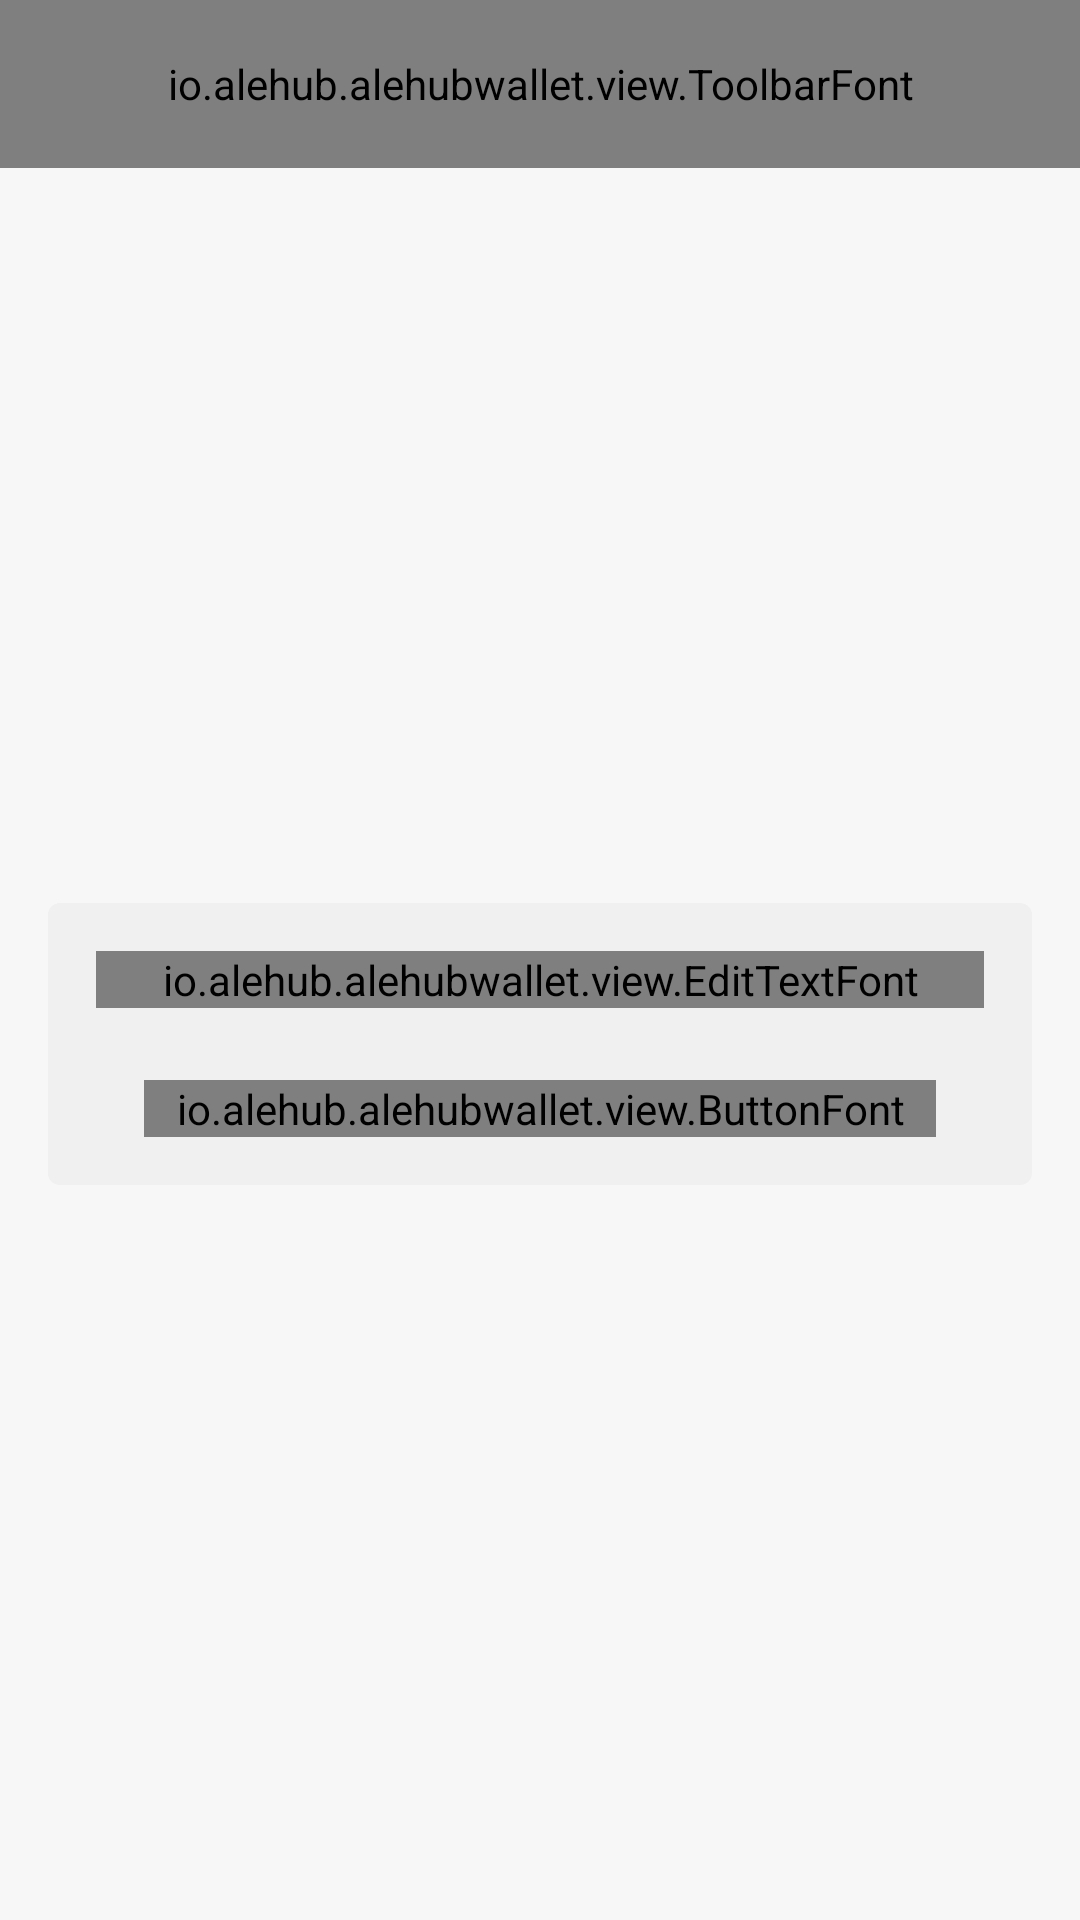

The Android layout XML behind this screen, and the referenced resources:
<!-- AndroidManifest.xml: application theme AppTheme -->
<!-- res/layout/add_wallet_fragment.xml -->
<?xml version="1.0" encoding="utf-8"?>
<LinearLayout xmlns:android="http://schemas.android.com/apk/res/android"
    xmlns:app="http://schemas.android.com/apk/res-auto"
    android:orientation="vertical" android:layout_width="match_parent"
    android:background="@color/bg"
    android:layout_height="match_parent">
    <io.alehub.alehubwallet.view.ToolbarFont
        android:id="@+id/toolbar"
        style="@style/ToolBarStyle"
        android:layout_width="match_parent"
        android:layout_height="56dp"
        app:navigationIcon="@drawable/ic_back_ic"
        app:title="@string/create_new_wallet"></io.alehub.alehubwallet.view.ToolbarFont>

    <ScrollView
        android:layout_width="match_parent"
        android:padding="@dimen/activity_vertical_margin"
        android:layout_height="match_parent"
        android:fillViewport="true">
        <LinearLayout
            android:layout_width="match_parent"
            android:layout_height="match_parent"
            android:orientation="vertical"
            android:gravity="center">

            <LinearLayout
                android:layout_width="match_parent"
                android:layout_height="wrap_content"
                android:background="@drawable/form_bg"
                android:orientation="vertical"
                android:paddingBottom="@dimen/activity_vertical_margin"
                android:paddingLeft="@dimen/activity_horizontal_margin"
                android:paddingRight="@dimen/activity_horizontal_margin"
                android:paddingTop="@dimen/activity_vertical_margin">
                <android.support.design.widget.TextInputLayout
                    android:layout_width="match_parent"
                    android:layout_height="wrap_content"
                    android:layout_marginBottom="8dp"
                    android:hint="@string/wallet_name_cups"
                    android:textColorHint="@color/text_light">

                    <io.alehub.alehubwallet.view.EditTextFont
                        android:id="@+id/ed_create_wallet_name"
                        app:backgroundTint="@color/grey_light"
                        app:editTextFontName="museo_500"
                        android:layout_width="match_parent"
                        android:layout_height="wrap_content"
                        android:inputType="textPersonName"
                        android:text=""
                        android:textColor="@color/text_dark"
                        android:textSize="14sp" />
                </android.support.design.widget.TextInputLayout>


                <io.alehub.alehubwallet.view.ButtonFont
                    android:layout_marginTop="16dp"
                    android:textAllCaps="false"
                    android:id="@+id/bt_create_wallet_create"
                    android:layout_width="match_parent"
                    android:text="@string/create_new_wallet"
                    android:textColor="@color/text_dark"
                    app:buttonFontName="museo_500"
                    android:layout_height="wrap_content"
                    android:layout_marginRight="@dimen/activity_horizontal_margin"
                    android:layout_marginLeft="@dimen/activity_horizontal_margin"
                    android:background="@drawable/bt_yellow"/>
            </LinearLayout>
        </LinearLayout>
    </ScrollView>
</LinearLayout>
<!-- resources referenced by this layout -->
<resources>
  <color name="bg">#f7f7f7</color>
  <color name="grey_light">#dedede</color>
  <color name="text_dark">#34343e</color>
  <color name="text_light">#8834343e</color>
  <dimen name="activity_horizontal_margin">16dp</dimen>
  <dimen name="activity_vertical_margin">16dp</dimen>
  <!-- drawable bt_yellow (drawable) -->
  <?xml version="1.0" encoding="utf-8"?>
  <selector xmlns:android="http://schemas.android.com/apk/res/android">
      <item android:drawable="@drawable/bt_yellow_normal"  android:state_enabled="true" />
      <item android:drawable="@drawable/bt_yellow_disable"  android:state_enabled="false" />
  
      <item android:drawable="@drawable/bt_yellow_pressed" android:state_pressed="true" />
      <item android:drawable="@drawable/bt_yellow_pressed" android:state_focused="true" />
  
  
  </selector>
  <!-- drawable form_bg (drawable) -->
  <?xml version="1.0" encoding="utf-8"?>
  <shape android:shape="rectangle" xmlns:android="http://schemas.android.com/apk/res/android">
      <corners android:radius="4dp"/>
      <solid android:color="@color/second_bg"/>
  </shape>
  <string name="create_new_wallet">Create new wallet</string>
  <string name="wallet_name_cups">WALLET NAME</string>
  <style name="AppTheme" parent="Theme.AppCompat.Light.DarkActionBar">
          
          <item name="colorPrimary">@color/colorPrimary</item>
          <item name="colorPrimaryDark">@color/colorPrimaryDark</item>
          <item name="colorAccent">@color/colorAccent</item>
      </style>
  <!-- drawable bt_yellow_normal (drawable) -->
  <?xml version="1.0" encoding="utf-8"?>
  <shape android:shape="rectangle" xmlns:android="http://schemas.android.com/apk/res/android">
      <solid android:color="@color/bt_yellow_normal"/>
      <corners android:radius="4dp"/>
  </shape>
  <!-- drawable bt_yellow_disable (drawable) -->
  <?xml version="1.0" encoding="utf-8"?>
  <shape android:shape="rectangle" xmlns:android="http://schemas.android.com/apk/res/android">
      <solid android:color="@color/bt_yellow_disable"/>
      <corners android:radius="4dp"/>
  </shape>
  <!-- drawable bt_yellow_pressed (drawable) -->
  <?xml version="1.0" encoding="utf-8"?>
  <shape android:shape="rectangle" xmlns:android="http://schemas.android.com/apk/res/android">
      <solid android:color="@color/bt_yellow_pressed"/>
      <corners android:radius="4dp"/>
  </shape>
  <color name="second_bg">#f0f0f0</color>
  <style name="MenuFontStyle" parent="android:style/TextAppearance.Holo.Widget.ActionBar.Menu">
          <item name="android:textColor">@color/text_white</item>
          <item name="android:textSize">16dp</item>
          <item name="android:background">@color/drawer_bg</item>
      </style>
  <color name="colorPrimary">#0d1717</color>
  <color name="text_white">#fcfcfc</color>
  <style name="TitleFontStyle" parent="@style/TextAppearance.AppCompat.Title">
          <item name="android:textSize">32sp</item>
          <item name="android:textColor">@color/text_white</item>
      </style>
  <color name="drawer_bg">#474b4b</color>
  <style name="ToolbarPopup" parent="ThemeOverlay.AppCompat.Light">
          <item name="android:colorBackground">@color/drawer_bg</item>
          <item name="android:textColorPrimary">@color/text_white</item>
      </style>
  <style name="OverflowMenu" parent="Widget.AppCompat.PopupMenu.Overflow">
          
      </style>
  <color name="colorPrimaryDark">#0d1717</color>
  <color name="colorAccent">#ffd24f</color>
  <color name="bt_yellow_normal">#ffd24f</color>
  <color name="bt_yellow_disable">#88ffc926</color>
  <color name="bt_yellow_pressed">#ffc926</color>
</resources>
